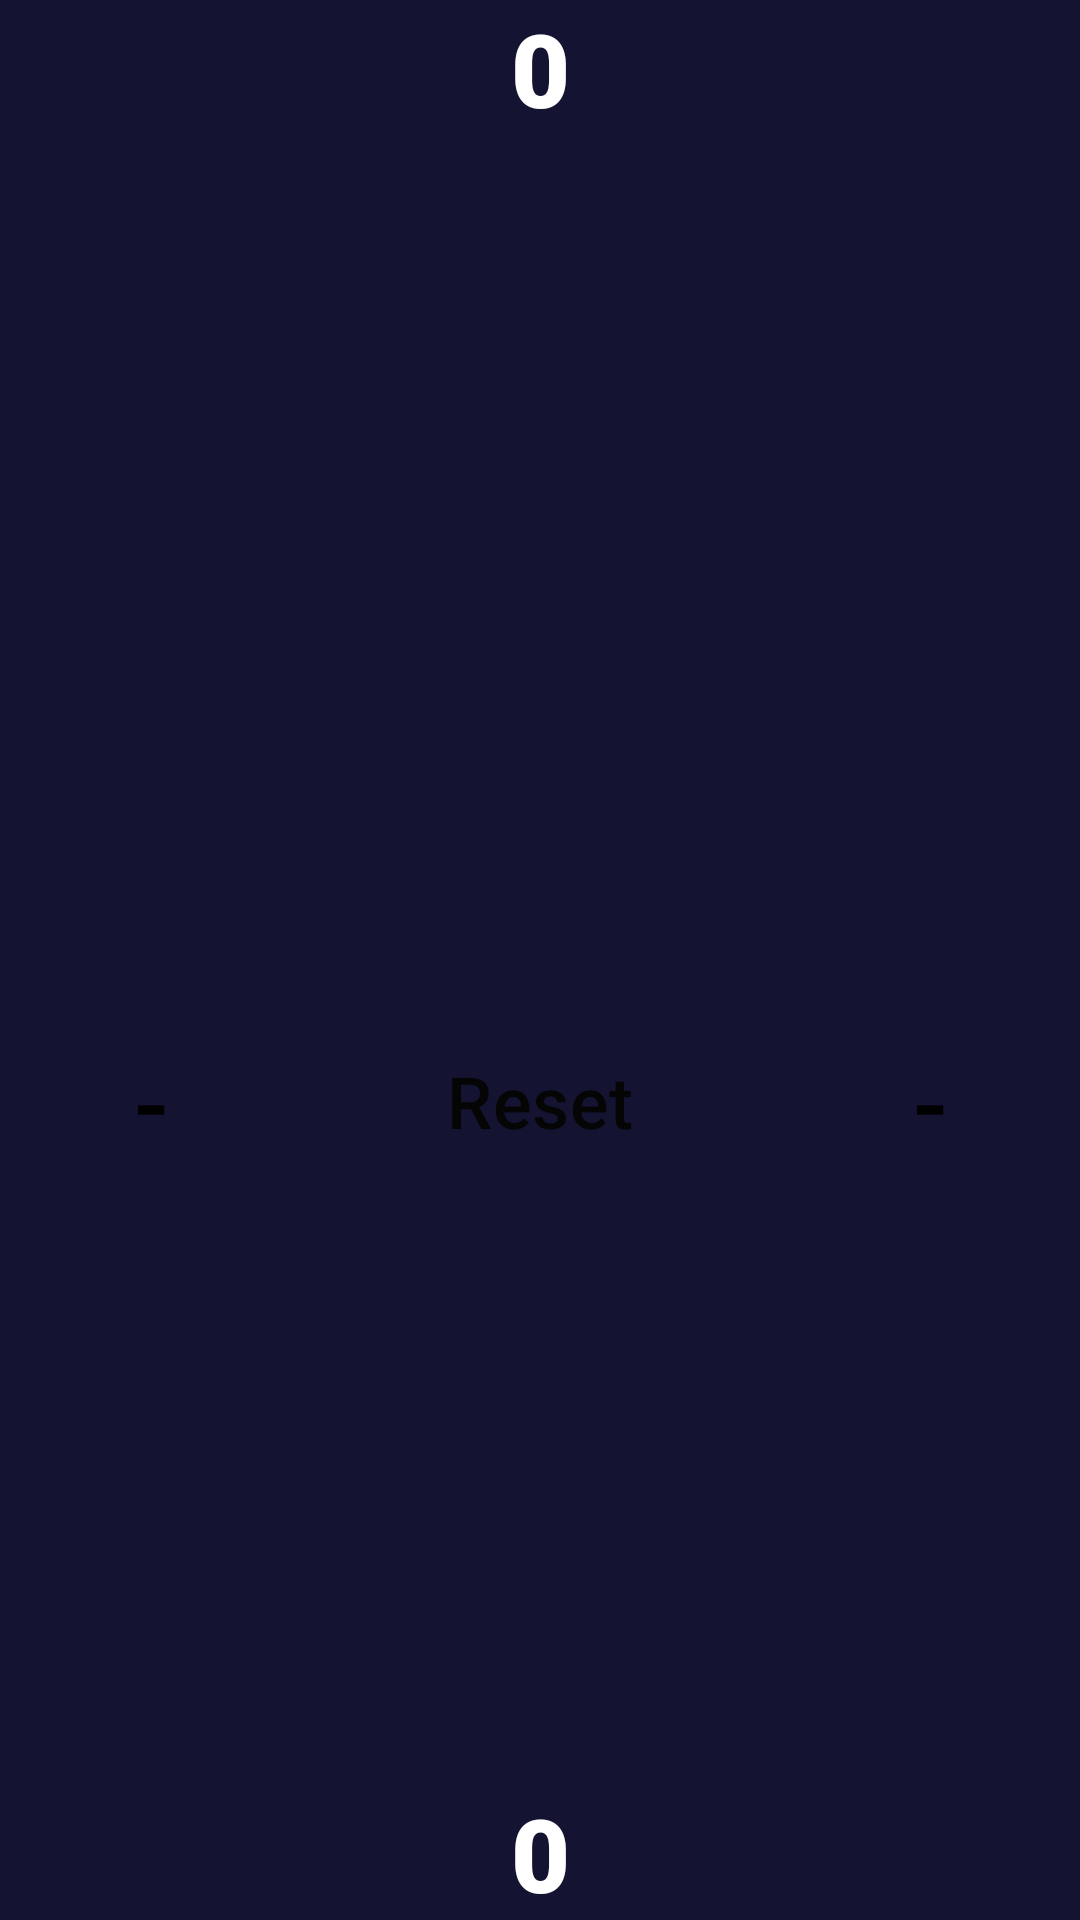

Android layout source for this screen:
<!-- AndroidManifest.xml: application theme Theme.SnooKounter -->
<!-- res/layout/activity_main.xml -->
<?xml version="1.0" encoding="utf-8"?>
<androidx.constraintlayout.widget.ConstraintLayout xmlns:android="http://schemas.android.com/apk/res/android"
    xmlns:app="http://schemas.android.com/apk/res-auto"
    xmlns:tools="http://schemas.android.com/tools"
    android:id="@+id/main"
    android:layout_width="match_parent"
    android:layout_height="match_parent"
    android:background="#141432"
    tools:context=".MainActivity">

    <Button
        android:id="@+id/p2Br"
        style="@style/Widget.Material3.Button"
        android:layout_width="130dp"
        android:layout_height="100dp"
        android:layout_marginTop="8dp"
        android:backgroundTint="#8E4E0E"
        app:layout_constraintBottom_toTopOf="@+id/p2Bl"
        app:layout_constraintEnd_toEndOf="parent"
        app:layout_constraintStart_toEndOf="@+id/p2G"
        app:layout_constraintTop_toBottomOf="@+id/p2W" />

    <Button
        android:id="@+id/p2B"
        style="@style/Widget.Material3.Button"
        android:layout_width="130dp"
        android:layout_height="100dp"
        android:backgroundTint="#1976D2"
        app:layout_constraintBottom_toTopOf="@+id/p2R"
        app:layout_constraintEnd_toStartOf="@+id/p2P"
        app:layout_constraintStart_toStartOf="parent"
        app:layout_constraintTop_toBottomOf="@+id/p2Y" />

    <Button
        android:id="@+id/p2P"
        style="@style/Widget.Material3.Button"
        android:layout_width="130dp"
        android:layout_height="100dp"
        android:backgroundTint="#FA4089"
        app:layout_constraintBottom_toTopOf="@+id/p2R"
        app:layout_constraintEnd_toStartOf="@+id/p2Bl"
        app:layout_constraintStart_toEndOf="@+id/p2B"
        app:layout_constraintTop_toBottomOf="@+id/p2G"
        app:layout_constraintVertical_bias="0.0" />

    <Button
        android:id="@+id/p2Bl"
        style="@style/Widget.Material3.Button"
        android:layout_width="130dp"
        android:layout_height="100dp"
        android:backgroundTint="#000000"
        app:layout_constraintBottom_toTopOf="@+id/p2R"
        app:layout_constraintEnd_toEndOf="parent"
        app:layout_constraintStart_toEndOf="@+id/p2P"
        app:layout_constraintTop_toBottomOf="@+id/p2Br" />

    <Button
        android:id="@+id/p2G"
        style="@style/Widget.Material3.Button"
        android:layout_width="130dp"
        android:layout_height="100dp"
        android:layout_marginTop="8dp"
        android:backgroundTint="#388E3C"
        app:layout_constraintBottom_toTopOf="@+id/p2B"
        app:layout_constraintEnd_toStartOf="@+id/p2Br"
        app:layout_constraintStart_toEndOf="@+id/p2Y"
        app:layout_constraintTop_toBottomOf="@+id/reset" />

    <TextView
        android:id="@+id/p1ScoreLabel"
        android:layout_width="0dp"
        android:layout_height="45dp"
        android:fontFamily="sans-serif-black"
        android:gravity="center"
        android:text="0"
        android:textColor="#FFFFFF"
        android:textSize="34sp"
        app:layout_constraintBottom_toBottomOf="parent"
        app:layout_constraintEnd_toEndOf="parent"
        app:layout_constraintStart_toStartOf="parent"
        app:layout_constraintTop_toTopOf="parent"
        app:layout_constraintVertical_bias="0.0" />

    <TextView
        android:id="@+id/p2ScoreLabel"
        android:layout_width="0dp"
        android:layout_height="45dp"
        android:fontFamily="sans-serif-black"
        android:gravity="center"
        android:text="0"
        android:textColor="#FFFFFF"
        android:textSize="34sp"
        app:layout_constraintBottom_toBottomOf="parent"
        app:layout_constraintEnd_toEndOf="parent"
        app:layout_constraintStart_toStartOf="parent"
        app:layout_constraintTop_toTopOf="parent"
        app:layout_constraintVertical_bias="1.0" />

    <Button
        android:id="@+id/p1Y"
        style="@style/Widget.Material3.Button"
        android:layout_width="130dp"
        android:layout_height="100dp"
        android:backgroundTint="#FBC02D"
        app:layout_constraintBottom_toTopOf="@+id/p1B"
        app:layout_constraintEnd_toStartOf="@+id/p1G"
        app:layout_constraintStart_toStartOf="parent"
        app:layout_constraintTop_toBottomOf="@+id/p1R" />

    <Button
        android:id="@+id/p1R"
        style="@style/Widget.Material3.Button"
        android:layout_width="390dp"
        android:layout_height="70dp"
        android:backgroundTint="#D32F2F"
        app:layout_constraintBottom_toTopOf="@id/p1G"
        app:layout_constraintEnd_toEndOf="parent"
        app:layout_constraintStart_toStartOf="parent"
        app:layout_constraintTop_toBottomOf="@+id/p1ScoreLabel" />

    <Button
        android:id="@+id/p2R"
        style="@style/Widget.Material3.Button"
        android:layout_width="390dp"
        android:layout_height="70dp"
        android:backgroundTint="#D32F2F"
        app:layout_constraintBottom_toTopOf="@+id/p2ScoreLabel"
        app:layout_constraintEnd_toEndOf="parent"
        app:layout_constraintStart_toStartOf="parent"
        app:layout_constraintTop_toBottomOf="@id/p2P"
        tools:ignore="SpeakableTextPresentCheck" />

    <Button
        android:id="@+id/p1B"
        style="@style/Widget.Material3.Button"
        android:layout_width="130dp"
        android:layout_height="100dp"
        android:layout_marginBottom="8dp"
        android:backgroundTint="#1976D2"
        app:layout_constraintBottom_toTopOf="@+id/p1W"
        app:layout_constraintEnd_toStartOf="@+id/p1P"
        app:layout_constraintStart_toStartOf="parent"
        app:layout_constraintTop_toBottomOf="@+id/p1Y" />

    <Button
        android:id="@+id/p1P"
        style="@style/Widget.Material3.Button"
        android:layout_width="130dp"
        android:layout_height="100dp"
        android:layout_marginBottom="8dp"
        android:backgroundTint="#FA4089"
        app:layout_constraintBottom_toTopOf="@+id/reset"
        app:layout_constraintEnd_toStartOf="@+id/p1Bl"
        app:layout_constraintStart_toEndOf="@+id/p1B"
        app:layout_constraintTop_toBottomOf="@+id/p1G" />

    <Button
        android:id="@+id/p1Bl"
        style="@style/Widget.Material3.Button"
        android:layout_width="130dp"
        android:layout_height="100dp"
        android:layout_marginBottom="8dp"
        android:backgroundTint="#000000"
        app:layout_constraintBottom_toTopOf="@+id/p2W"
        app:layout_constraintEnd_toEndOf="parent"
        app:layout_constraintStart_toEndOf="@+id/p1P"
        app:layout_constraintTop_toBottomOf="@+id/p1Br" />

    <Button
        android:id="@+id/p1G"
        style="@style/Widget.Material3.Button"
        android:layout_width="130dp"
        android:layout_height="100dp"
        android:backgroundTint="#388E3C"
        app:layout_constraintBottom_toTopOf="@+id/p1P"
        app:layout_constraintEnd_toStartOf="@+id/p1Br"
        app:layout_constraintStart_toEndOf="@+id/p1Y"
        app:layout_constraintTop_toBottomOf="@+id/p1R" />

    <Button
        android:id="@+id/p1Br"
        style="@style/Widget.Material3.Button"
        android:layout_width="130dp"
        android:layout_height="100dp"
        android:backgroundTint="#8E4E0E"
        app:layout_constraintBottom_toTopOf="@+id/p1Bl"
        app:layout_constraintEnd_toEndOf="parent"
        app:layout_constraintStart_toEndOf="@+id/p1G"
        app:layout_constraintTop_toBottomOf="@+id/p1R" />

    <Button
        android:id="@+id/p2Y"
        style="@style/Widget.Material3.Button"
        android:layout_width="130dp"
        android:layout_height="100dp"
        android:layout_marginTop="8dp"
        android:backgroundTint="#FBC02D"
        app:layout_constraintBottom_toTopOf="@+id/p2B"
        app:layout_constraintEnd_toStartOf="@+id/p2G"
        app:layout_constraintStart_toStartOf="parent"
        app:layout_constraintTop_toBottomOf="@+id/p1W" />

    <Button
        android:id="@+id/p1W"
        style="@style/Widget.Material3.Button.OutlinedButton"
        android:layout_width="130dp"
        android:layout_height="80dp"
        android:layout_marginTop="4dp"
        android:layout_marginBottom="4dp"
        android:backgroundTint="#FFFFFF"
        android:text="-"
        android:textColor="#000000"
        android:textSize="34sp"
        app:layout_constraintBottom_toTopOf="@+id/p2Y"
        app:layout_constraintEnd_toStartOf="@+id/reset"
        app:layout_constraintStart_toStartOf="parent"
        app:layout_constraintTop_toBottomOf="@+id/p1B"
        app:strokeWidth="3dp" />

    <Button
        android:id="@+id/p2W"
        style="@style/Widget.Material3.Button.OutlinedButton"
        android:layout_width="130dp"
        android:layout_height="80dp"
        android:layout_marginTop="4dp"
        android:layout_marginBottom="4dp"
        android:backgroundTint="#FFFFFF"
        android:text="-"
        android:textColor="#000000"
        android:textSize="34sp"
        app:layout_constraintBottom_toTopOf="@+id/p2Br"
        app:layout_constraintEnd_toEndOf="parent"
        app:layout_constraintStart_toEndOf="@+id/reset"
        app:layout_constraintTop_toBottomOf="@+id/p1Bl"
        app:strokeWidth="3dp" />

    <Button
        android:id="@+id/reset"
        style="@style/Widget.Material3.Button.OutlinedButton"
        android:layout_width="130dp"
        android:layout_height="80dp"
        android:layout_marginTop="4dp"
        android:layout_marginBottom="4dp"
        android:backgroundTint="#C5C5C5"
        android:text="Reset"
        android:textColor="#050505"
        android:textSize="24sp"
        app:layout_constraintBottom_toTopOf="@+id/p2G"
        app:layout_constraintEnd_toStartOf="@+id/p2W"
        app:layout_constraintStart_toEndOf="@+id/p1W"
        app:layout_constraintTop_toBottomOf="@+id/p1P"
        app:strokeWidth="3dp" />

</androidx.constraintlayout.widget.ConstraintLayout>
<!-- resources referenced by this layout -->
<resources>
  <style name="Theme.SnooKounter" parent="Base.Theme.SnooKounter" />
  <style name="Base.Theme.SnooKounter" parent="Theme.Material3.DayNight.NoActionBar">
          
          
      </style>
</resources>
